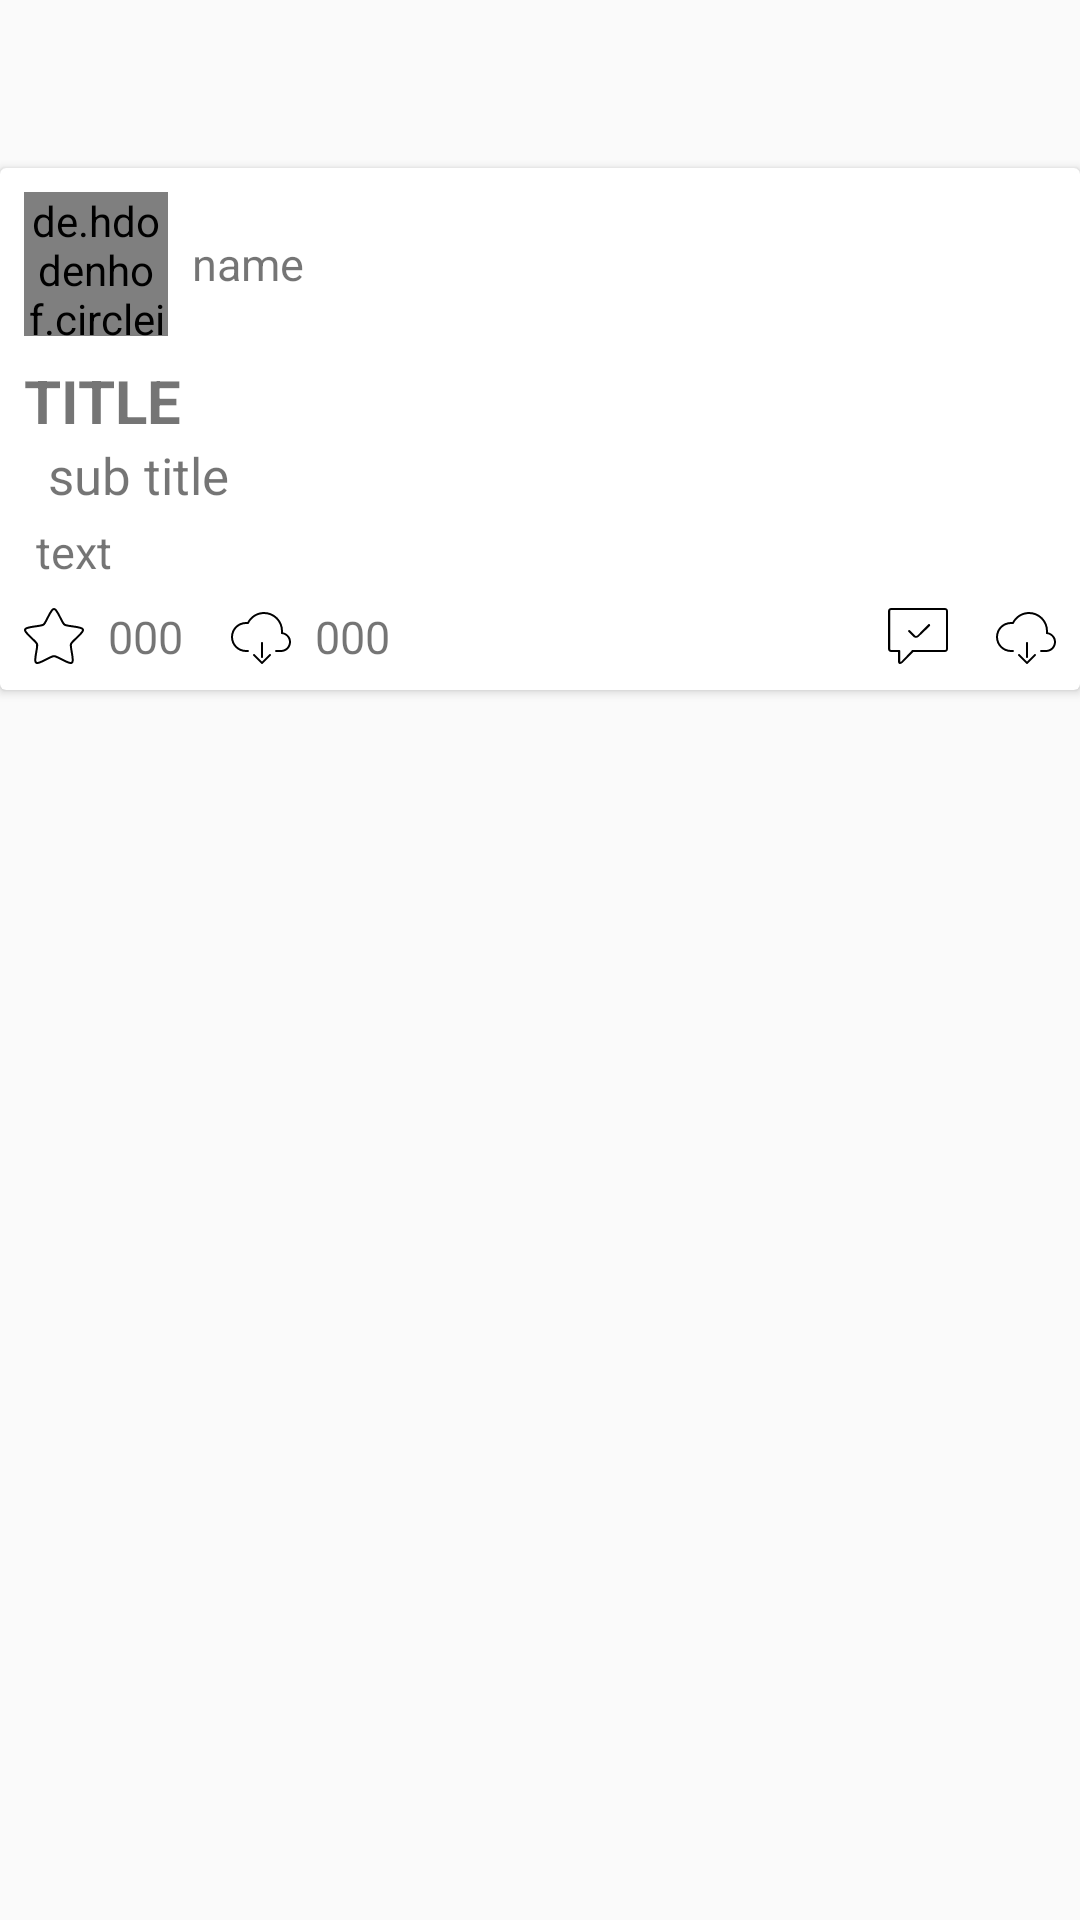

This screen was rendered from an Android layout file. Write that file and the resources it references.
<!-- AndroidManifest.xml: activity theme MyAppTheme.NoActionBar -->
<!-- res/layout/activity_shared_item.xml -->
<?xml version="1.0" encoding="utf-8"?>
<LinearLayout xmlns:android="http://schemas.android.com/apk/res/android"
    xmlns:app="http://schemas.android.com/apk/res-auto"
    android:orientation="vertical"
    android:layout_width="match_parent"
    android:layout_height="match_parent">

    <android.support.v7.widget.Toolbar
        android:id="@+id/layout_share_item_toolbar"
        android:layout_width="match_parent"
        android:layout_height="wrap_content">

    </android.support.v7.widget.Toolbar>

    <android.support.v7.widget.CardView
        android:layout_width="match_parent"
        android:layout_height="wrap_content"
        android:layout_marginBottom="@dimen/_8dp"
        app:contentPadding="@dimen/_8dp">

        <LinearLayout
            android:layout_width="match_parent"
            android:layout_height="match_parent"
            android:orientation="vertical">

            <LinearLayout
                android:layout_width="match_parent"
                android:layout_height="wrap_content"
                android:orientation="horizontal"
                android:layout_marginBottom="@dimen/_8dp">

                <de.hdodenhof.circleimageview.CircleImageView
                    android:id="@+id/img_pro"
                    android:layout_width="@dimen/ic_48dp"
                    android:layout_height="@dimen/ic_48dp"
                    android:src="@mipmap/ic_launcher"
                    android:scaleType="centerCrop"/>
                <TextView
                    android:id="@+id/txt_name"
                    android:layout_width="wrap_content"
                    android:layout_height="wrap_content"
                    android:text="name"
                    android:textSize="@dimen/typo_caption"
                    android:layout_marginLeft="@dimen/_8dp"
                    android:layout_gravity="center_vertical"/>
            </LinearLayout>

            <TextView
                android:id="@+id/txt_title"
                android:layout_width="match_parent"
                android:layout_height="wrap_content"
                android:text="title"
                android:textSize="@dimen/typo_headline"
                android:textAllCaps="true"
                android:textStyle="bold"/>

            <TextView
                android:id="@+id/txt_subtitle"
                android:layout_width="match_parent"
                android:layout_height="wrap_content"
                android:text="sub title"
                android:textSize="@dimen/typo_headline_sub"
                android:paddingLeft="@dimen/_8dp"/>

            <ImageView
                android:id="@+id/img"
                android:layout_width="wrap_content"
                android:layout_height="wrap_content"
                android:src="@mipmap/ic_launcher"
                android:scaleType="fitCenter"
                android:layout_gravity="center"/>

            <TextView
                android:id="@+id/txt"
                android:layout_width="match_parent"
                android:layout_height="wrap_content"
                android:text="text"
                android:textSize="@dimen/typo_body"
                android:padding="@dimen/_4dp"
                />

            <RelativeLayout
                android:layout_width="match_parent"
                android:layout_height="@dimen/ic_20dp"
                android:layout_marginTop="@dimen/_4dp"
                android:layout_gravity="bottom">

                <ImageView
                    android:id="@+id/img_star"
                    android:layout_width="@dimen/ic_20dp"
                    android:layout_height="@dimen/ic_20dp"
                    android:src="@drawable/ic_mbri_star"
                    style="@style/MyAppTheme.Btn"/>

                <TextView
                    android:id="@+id/txt_num_star"
                    android:layout_width="wrap_content"
                    android:layout_height="wrap_content"
                    android:text="000"
                    android:textSize="@dimen/typo_caption"
                    android:paddingLeft="@dimen/_8dp"
                    android:layout_marginRight="@dimen/_16dp"
                    android:layout_centerVertical="true"
                    android:layout_toRightOf="@id/img_star"/>

                <ImageView
                    android:id="@+id/img_num_download"
                    android:layout_width="@dimen/ic_20dp"
                    android:layout_height="@dimen/ic_20dp"
                    android:src="@drawable/ic_mbri_download"
                    android:layout_toRightOf="@id/txt_num_star"
                    style="@style/MyAppTheme.Btn"/>

                <TextView
                    android:id="@+id/txt_num_download"
                    android:layout_width="wrap_content"
                    android:layout_height="wrap_content"
                    android:text="000"
                    android:textSize="@dimen/typo_caption"
                    android:paddingLeft="@dimen/_8dp"
                    android:layout_centerVertical="true"
                    android:layout_toRightOf="@id/img_num_download"/>

                <ImageView
                    android:id="@+id/img_comment"
                    android:layout_width="@dimen/ic_20dp"
                    android:layout_height="@dimen/ic_20dp"
                    android:src="@drawable/ic_mbri_cust_feedback"
                    android:layout_toLeftOf="@+id/img_download"
                    android:layout_marginRight="@dimen/_16dp"
                    style="@style/MyAppTheme.Btn"/>

                <ImageView
                    android:id="@+id/img_download"
                    android:layout_width="@dimen/ic_20dp"
                    android:layout_height="@dimen/ic_20dp"
                    android:src="@drawable/ic_mbri_download"
                    android:layout_alignParentRight="true"
                    style="@style/MyAppTheme.Btn"/>

            </RelativeLayout>

        </LinearLayout>
    </android.support.v7.widget.CardView>

    <ListView
        android:id="@+id/list_comment"
        android:layout_width="match_parent"
        android:layout_height="wrap_content">

    </ListView>

</LinearLayout>
<!-- resources referenced by this layout -->
<resources>
  <dimen name="_16dp">16dp</dimen>
  <dimen name="_4dp">4dp</dimen>
  <dimen name="_8dp">8dp</dimen>
  <dimen name="ic_20dp">20dp</dimen>
  <dimen name="ic_48dp">48dp</dimen>
  <dimen name="typo_body">15sp</dimen>
  <dimen name="typo_caption">15sp</dimen>
  <dimen name="typo_headline">20sp</dimen>
  <dimen name="typo_headline_sub">17sp</dimen>
  <!-- drawable ic_mbri_cust_feedback (drawable) -->
  <vector android:height="24dp" android:viewportHeight="30.0"
      android:viewportWidth="30.0" android:width="24dp" xmlns:android="http://schemas.android.com/apk/res/android">
      <path android:fillColor="#FF000000" android:pathData="M20.5,9s-0.3,0 -0.4,0.2l-5.4,5.5 -0.6,0.3c-0.2,0 -0.4,0 -0.6,-0.3L11,12.2c-0.6,-0.5 -1.3,0.2 -0.8,0.7l2.4,2.4c0.4,0.4 1,0.6 1.4,0.6 0.5,0 1,-0.2 1.4,-0.6L21,10c0.2,-0.4 0,-1 -0.5,-1zM1.5,1C0.7,1 0,1.7 0,2.5v19c0,0.8 0.7,1.5 1.5,1.5L5,23v4.5c0,0.3 0,0.6 0.2,1 0,0.2 0.4,0.4 0.6,0.5 0.6,0 1,-0.2 1.6,-0.7l5.3,-5.3h15.8c0.8,0 1.5,-0.7 1.5,-1.5v-19c0,-0.8 -0.7,-1.5 -1.5,-1.5zM1.5,2h27c0.3,0 0.5,0.2 0.5,0.5v19c0,0.3 -0.2,0.5 -0.5,0.5L12.1,22l-5.4,5.7c-0.5,0.5 -0.6,0 -0.6,-0.2v-5c0,-0.3 -0.2,-0.5 -0.5,-0.5h-4c-0.3,0 -0.5,-0.2 -0.5,-0.5v-19c0,-0.3 0.2,-0.5 0.5,-0.5z"/>
  </vector>
  <!-- drawable ic_mbri_download (drawable) -->
  <vector android:height="24dp" android:viewportHeight="30.0"
      android:viewportWidth="30.0" android:width="24dp" xmlns:android="http://schemas.android.com/apk/res/android">
      <path android:fillColor="#FF000000" android:pathData="M15.5,29c0.13,-0.002 0.26,-0.055 0.353,-0.146l3.994,-3.994c0.464,-0.446 -0.26,-1.17 -0.706,-0.706l-3.64,3.64 -3.64,-3.64c-0.454,-0.473 -1.175,0.256 -0.707,0.706l3.994,3.994c0.096,0.095 0.218,0.148 0.353,0.146zM15.5,26c-0.277,0 -0.5,-0.223 -0.5,-0.5v-7c0,-0.277 0.223,-0.5 0.5,-0.5s0.5,0.223 0.5,0.5v7c0,0.277 -0.223,0.5 -0.5,0.5zM22.5,23L25,23c2.756,0 5,-2.244 5,-5 0,-2.398 -1.734,-4.373 -4.04,-4.836 0.016,-0.22 0.04,-0.494 0.04,-0.664C26,7.28 21.74,3 16.5,3c-3.51,0.005 -6.686,1.973 -8.33,5.05C7.948,8.03 7.726,8 7.5,8 3.352,8 0,11.364 0,15.5S3.364,23 7.5,23h1c0.663,0 0.668,-1 0,-1h-1C3.904,22 1,19.096 1,15.5 1,11.906 3.902,9.002 7.496,9c0.285,0.002 0.57,0.023 0.852,0.063 0.214,0.03 0.424,-0.08 0.52,-0.276C10.287,5.862 13.247,4.005 16.5,4c4.7,0 8.5,3.8 8.5,8.5 -0.002,0.322 -0.022,0.643 -0.06,0.963 -0.035,0.28 0.167,0.53 0.447,0.558C27.44,14.22 29,15.938 29,18c0,2.215 -1.785,4 -4,4h-2.5c-0.685,0 -0.638,1 0,1z"/>
  </vector>
  <!-- drawable ic_mbri_star: vector/xml drawable (drawable, 3738 chars, omitted) -->
  <style name="MyAppTheme.Btn">
          <item name="android:clickable">true</item>
          <item name="android:onClick">clickBtn</item>
      </style>
  <style name="MyAppTheme.NoActionBar" parent="Theme.AppCompat.Light.NoActionBar">
          
          <item name="colorPrimary">@color/myColorPrimary</item>
          <item name="colorPrimaryDark">@color/myColorPrimaryDark</item>
          <item name="colorAccent">@color/myColorAccent</item>
      </style>
  <color name="myColorPrimary">#22b8cf</color>
  <color name="myColorPrimaryDark">#303F9F</color>
  <color name="myColorAccent">#22b8cf</color>
</resources>
